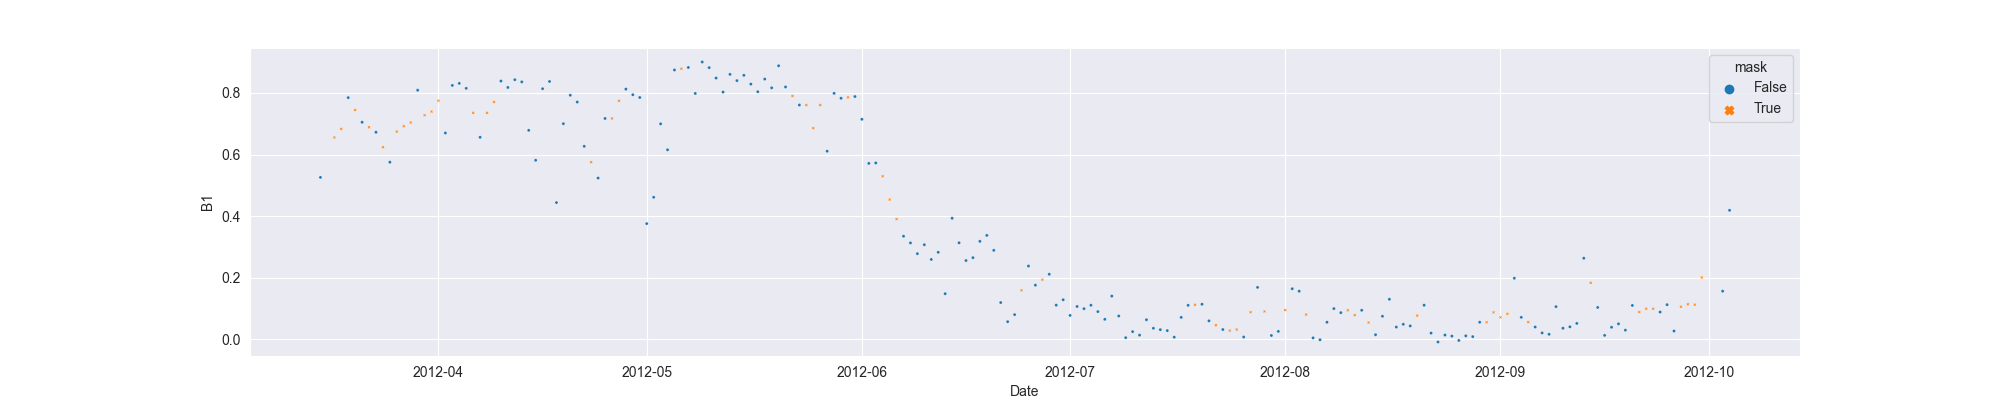

Data behind this chart, as committed beside it:
system:time_start, B1, B1_interpolate
2012-03-15, 0.5258, 0.5258
2012-03-16, , 
2012-03-17, , 0.6553
2012-03-18, , 0.6831
2012-03-19, 0.7848, 0.7848
2012-03-20, , 0.7448
2012-03-21, 0.7048, 0.7048
2012-03-22, , 0.6886
2012-03-23, 0.6724, 0.6724
2012-03-24, , 0.6238
2012-03-25, 0.5752, 0.5752
2012-03-26, , 0.6745
2012-03-27, , 0.6921
2012-03-28, , 0.7039
2012-03-29, 0.8089, 0.8089
2012-03-30, , 0.7276
2012-03-31, , 0.7394
2012-04-01, , 0.7747
2012-04-02, 0.67, 0.67
2012-04-03, 0.8244, 0.8244
2012-04-04, 0.831, 0.831
2012-04-05, 0.8149, 0.8149
2012-04-06, , 0.7354
2012-04-07, 0.656, 0.656
2012-04-08, , 0.7354
2012-04-09, , 0.7708
2012-04-10, 0.8387, 0.8387
2012-04-11, 0.8178, 0.8178
2012-04-12, 0.8431, 0.8431
2012-04-13, 0.8359, 0.8359
2012-04-14, 0.6785, 0.6785
2012-04-15, 0.5814, 0.5814
2012-04-16, 0.8137, 0.8137
2012-04-17, 0.8372, 0.8372
2012-04-18, 0.4441, 0.4441
2012-04-19, 0.7002, 0.7002
2012-04-20, 0.7926, 0.7926
2012-04-21, 0.7704, 0.7704
2012-04-22, 0.6267, 0.6267
2012-04-23, , 0.5752
2012-04-24, 0.5236, 0.5236
2012-04-25, 0.7171, 0.7171
2012-04-26, , 0.7171
2012-04-27, , 0.7746
2012-04-28, 0.8124, 0.8124
2012-04-29, 0.7943, 0.7943
2012-04-30, 0.7852, 0.7852
2012-05-01, 0.3759, 0.3759
2012-05-02, 0.4613, 0.4613
2012-05-03, 0.6996, 0.6996
2012-05-04, 0.6155, 0.6155
2012-05-05, 0.8745, 0.8745
2012-05-06, , 0.8786
2012-05-07, 0.8826, 0.8826
2012-05-08, 0.7983, 0.7983
2012-05-09, 0.9004, 0.9004
2012-05-10, 0.8822, 0.8822
2012-05-11, 0.8482, 0.8482
2012-05-12, 0.8028, 0.8028
2012-05-13, 0.8602, 0.8602
... 144 more rows
